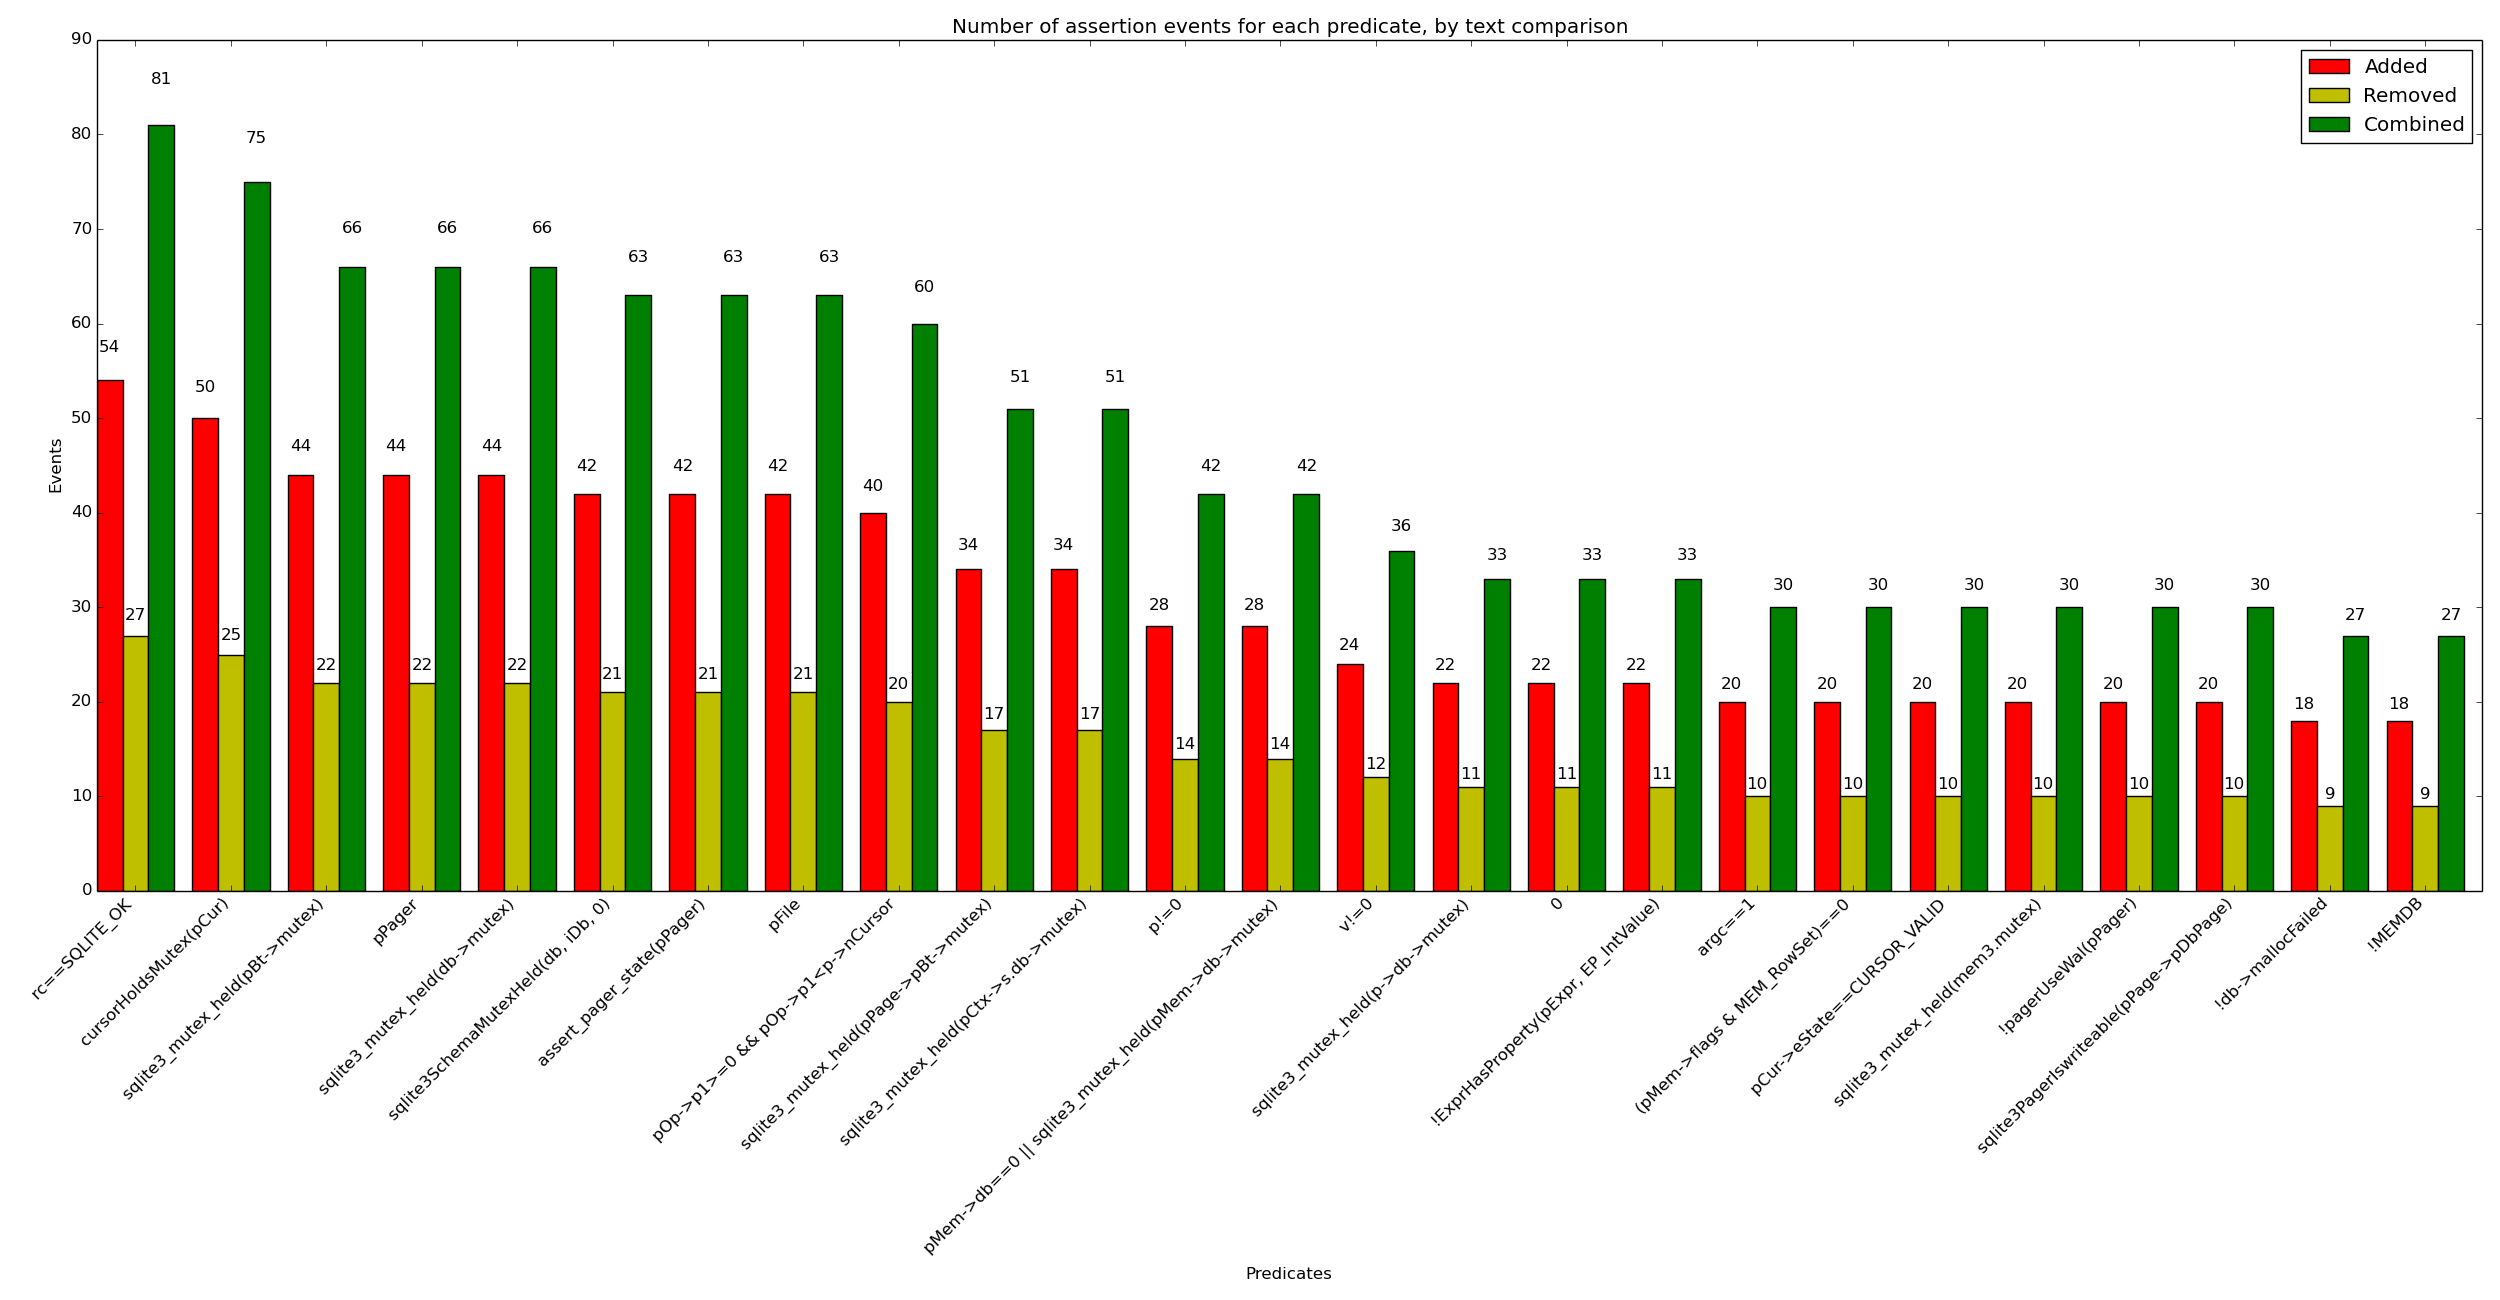

Source data for this figure (header and first rows):
x_val, y_added, y_removed, y_combined
rc==SQLITE_OK, 54, 27, 81
cursorHoldsMutex(pCur), 50, 25, 75
sqlite3_mutex_held(pBt->mutex), 44, 22, 66
pPager, 44, 22, 66
sqlite3_mutex_held(db->mutex), 44, 22, 66
sqlite3SchemaMutexHeld(db, iDb, 0), 42, 21, 63
assert_pager_state(pPager), 42, 21, 63
pFile, 42, 21, 63
pOp->p1>=0 && pOp->p1<p->nCursor, 40, 20, 60
sqlite3_mutex_held(pPage->pBt->mutex), 34, 17, 51
sqlite3_mutex_held(pCtx->s.db->mutex), 34, 17, 51
p!=0, 28, 14, 42
pMem->db==0 || sqlite3_mutex_held(pMem->…, 28, 14, 42
v!=0, 24, 12, 36
sqlite3_mutex_held(p->db->mutex), 22, 11, 33
0, 22, 11, 33
!ExprHasProperty(pExpr, EP_IntValue), 22, 11, 33
argc==1, 20, 10, 30
(pMem->flags & MEM_RowSet)==0, 20, 10, 30
pCur->eState==CURSOR_VALID, 20, 10, 30
sqlite3_mutex_held(mem3.mutex), 20, 10, 30
!pagerUseWal(pPager), 20, 10, 30
sqlite3PagerIswriteable(pPage->pDbPage), 20, 10, 30
!db->mallocFailed, 18, 9, 27
!MEMDB, 18, 9, 27
p, 18, 9, 27
p->magic==VDBE_MAGIC_INIT, 18, 9, 27
iDb>=0 && iDb<db->nDb, 16, 8, 24
sqlite3BtreeHoldsMutex(p), 16, 8, 24
db!=0, 16, 8, 24
p->pSegments==0, 14, 7, 21
pWal->writeLock, 14, 7, 21
pOp->p1>=0 && pOp->p1<db->nDb, 14, 7, 21
pEList!=0, 14, 7, 21
EIGHT_BYTE_ALIGNMENT(pMem), 14, 7, 21
v, 14, 7, 21
sqlite3BtreeHoldsAllMutexes(db), 14, 7, 21
rc!=SQLITE_DONE, 12, 6, 18
db->mallocFailed, 12, 6, 18
pPager->errCode==SQLITE_OK, 12, 6, 18
sqlite3_mutex_held(pCur->pBtree->db->mut…, 12, 6, 18
pOp->p3>0 && pOp->p3<=p->nMem, 12, 6, 18
isOpen(pPager->jfd), 12, 6, 18
pPager->eState!=PAGER_ERROR, 12, 6, 18
!ExprHasProperty(pExpr, EP_xIsSelect), 12, 6, 18
eFileLock<=SHARED_LOCK, 10, 5, 15
id!=0, 10, 5, 15
pPage->isInit, 10, 5, 15
pTab!=0, 10, 5, 15
p->nRef>0, 10, 5, 15
pOp->p4type==P4_INT32, 10, 5, 15
iDb>=0, 10, 5, 15
(p->btreeMask & (((yDbMask)1)<<pOp->p1))…, 10, 5, 15
iIndex>=0 && iIndex<p->nIndex, 10, 5, 15
p->pEList, 10, 5, 15
pPager->eState==PAGER_OPEN, 10, 5, 15
pH!=0, 10, 5, 15
nColumn==1, 8, 4, 12
sqlite3BtreeHoldsAllMutexes(pParse->db), 8, 4, 12
pOp->p3<=p->nMem, 8, 4, 12
... 2,518 more rows
